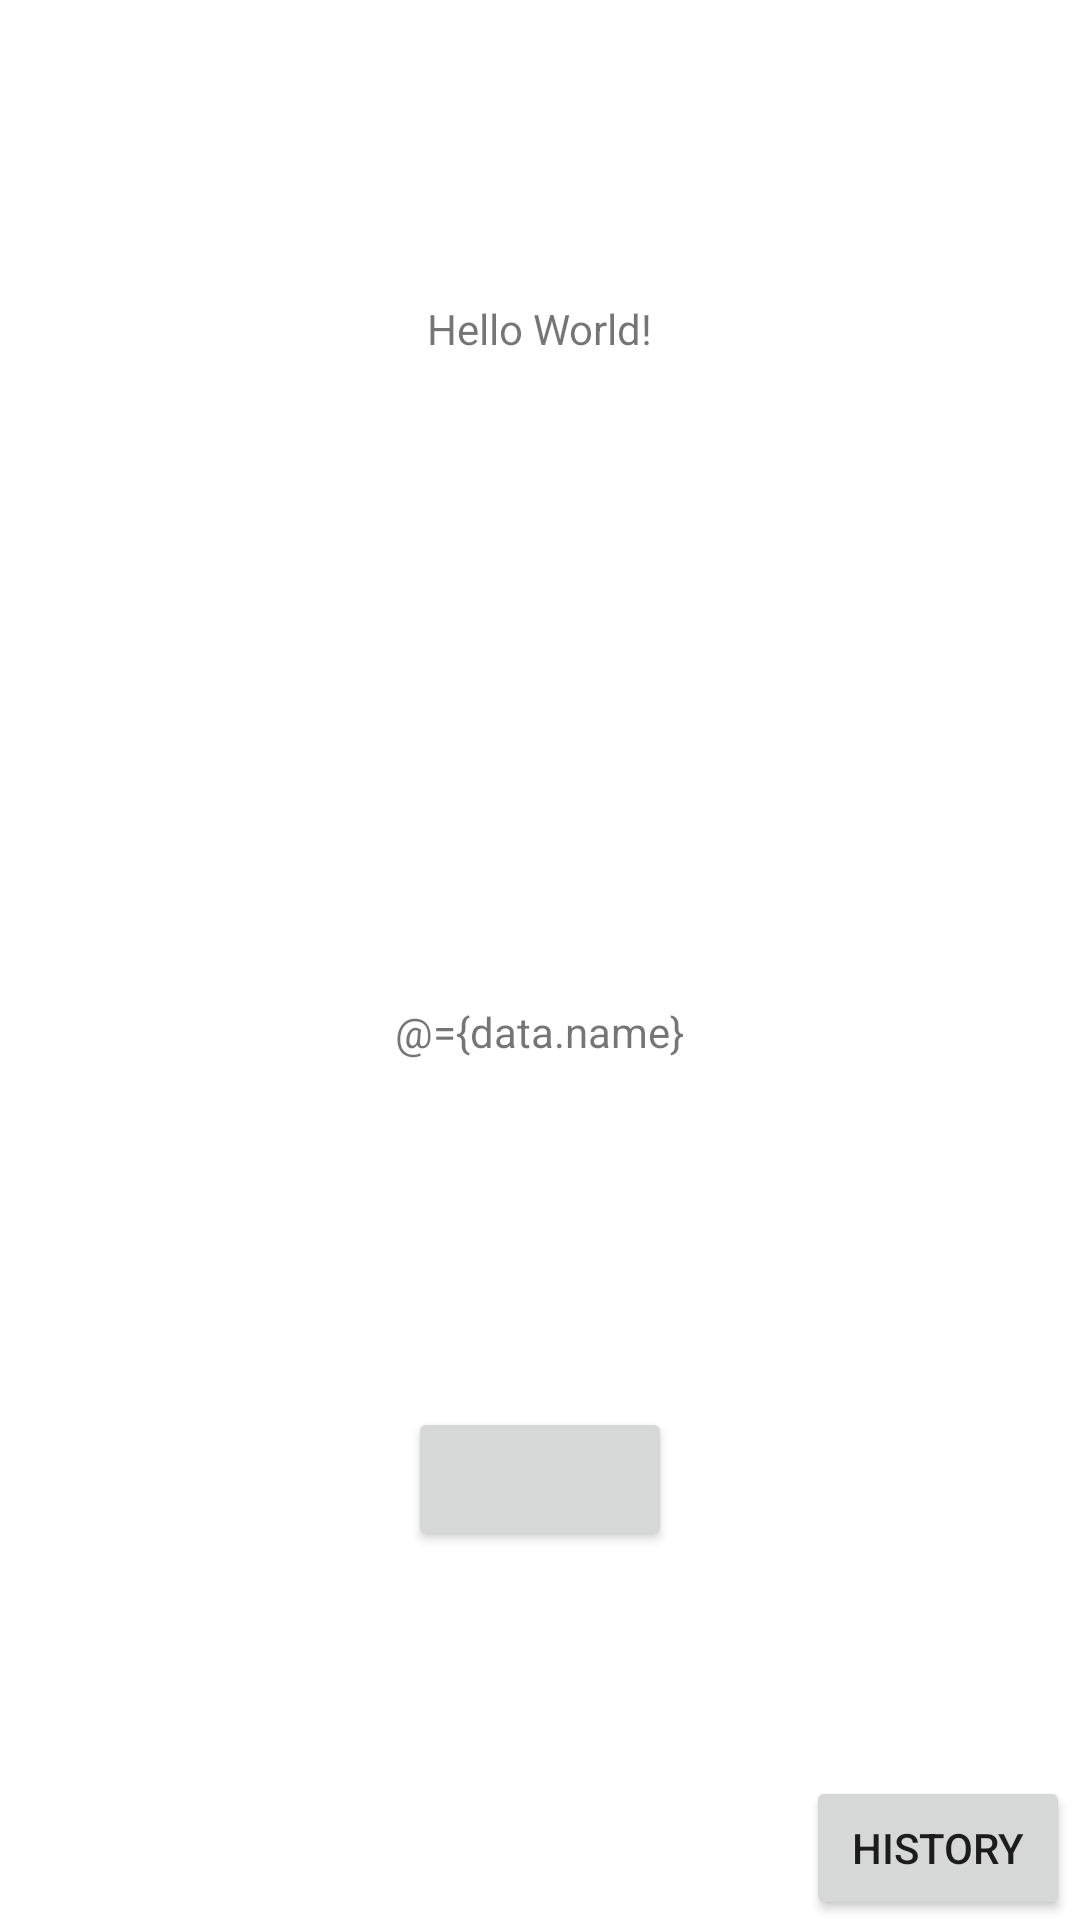

Android layout source for this screen:
<!-- AndroidManifest.xml: application theme Theme.JavaRandom -->
<!-- res/layout/fragment_game.xml -->
<?xml version="1.0" encoding="utf-8"?>
<layout xmlns:android="http://schemas.android.com/apk/res/android"
    xmlns:app="http://schemas.android.com/apk/res-auto"
    xmlns:tools="http://schemas.android.com/tools">

    <data>
        <variable
            name="data"
            type="com.example.javarandom.Data" />
    </data>

<LinearLayout
    android:layout_width="match_parent"
    android:layout_height="match_parent"
    android:orientation="vertical"
    tools:context=".GameFragment"
    android:gravity="center"
    >

    <TextView
        android:id="@+id/name"
        android:layout_width="wrap_content"
        android:layout_height="wrap_content"
        android:text="Hello World!"
        android:paddingTop="100dp"
        android:layout_weight="1"
       />

    <TextView
        android:id="@+id/result"
        android:layout_weight="1"
        android:layout_width="wrap_content"
        android:layout_height="wrap_content"
        android:paddingTop="100dp"
        android:text="@={data.name}"
        />

    <Button
        android:id="@+id/goRandom"
        android:layout_width="wrap_content"
        android:layout_height="wrap_content"
        android:layout_marginBottom="75dp"
        />

    <Button
        android:id="@+id/history"
        android:layout_width="wrap_content"
        android:layout_height="wrap_content"
        android:layout_gravity="right"
        android:layout_marginRight="10px"
        android:text="History"
        />
</LinearLayout>
</layout>
<!-- resources referenced by this layout -->
<resources>
  <style name="Theme.JavaRandom" parent="Theme.MaterialComponents.DayNight.DarkActionBar">
          
          <item name="colorPrimary">@color/purple_500</item>
          <item name="colorPrimaryVariant">@color/purple_700</item>
          <item name="colorOnPrimary">@color/white</item>
          
          <item name="colorSecondary">@color/teal_200</item>
          <item name="colorSecondaryVariant">@color/teal_700</item>
          <item name="colorOnSecondary">@color/black</item>
          
          <item name="android:statusBarColor" tools:targetApi="l">?attr/colorPrimaryVariant</item>
          
      </style>
  <!-- not gathered from this repository: default colours our renderer supplied (Android Studio template values) -->
  <color name="purple_500">#FF6200EE</color>
  <color name="purple_700">#FF3700B3</color>
  <color name="teal_200">#FF03DAC5</color>
  <color name="teal_700">#FF018786</color>
  <color name="black">#FF000000</color>
  <color name="white">#FFFFFFFF</color>
</resources>
